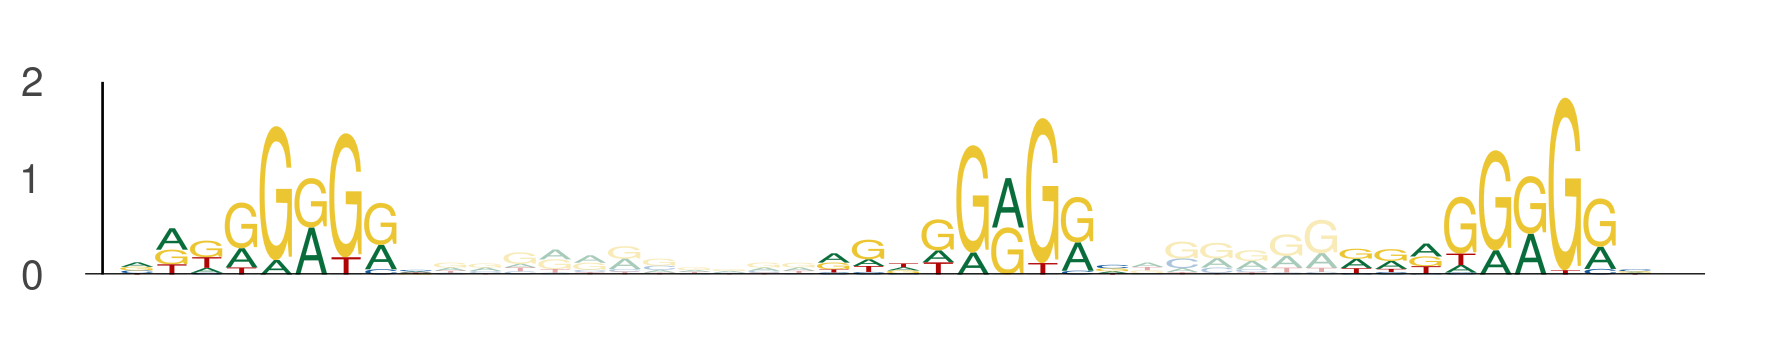

The data file committed next to this chart (first rows):
seq_index, start_position, end_position, is_reversed_complement
484, 18, 27, 0
484, 38, 47, 0
484, 53, 62, 0
2774, 18, 27, 0
2774, 38, 47, 0
2774, 53, 62, 0
5304, 65, 74, 0
5304, 85, 94, 0
5304, 100, 109, 0
607, 5, 14, 0
607, 25, 34, 0
607, 40, 49, 0
5674, 72, 81, 0
5674, 92, 101, 0
5674, 107, 116, 0
4235, 97, 106, 0
4235, 117, 126, 0
4235, 132, 141, 0
4614, 101, 110, 0
4614, 121, 130, 0
4614, 136, 145, 0
4082, 110, 119, 0
4082, 130, 139, 0
4082, 145, 154, 0
2731, 84, 93, 0
2731, 104, 113, 0
2731, 119, 128, 0
4331, 89, 98, 0
4331, 109, 118, 0
4331, 124, 133, 0
2234, 112, 121, 0
2234, 132, 141, 0
2234, 147, 156, 0
2756, 67, 76, 0
2756, 87, 96, 0
2756, 102, 111, 0
599, 50, 59, 0
599, 70, 79, 0
599, 85, 94, 0
4390, 11, 20, 0
4390, 31, 40, 0
4390, 46, 55, 0
3230, 52, 61, 0
3230, 72, 81, 0
3230, 87, 96, 0
6026, 11, 20, 0
6026, 31, 40, 0
6026, 46, 55, 0
4197, 1, 10, 0
4197, 21, 30, 0
4197, 36, 45, 0
3266, 107, 116, 0
3266, 127, 136, 0
3266, 142, 151, 0
1330, 65, 74, 0
1330, 85, 94, 0
1330, 100, 109, 0
2213, 91, 100, 0
2213, 111, 120, 0
2213, 126, 135, 0
... 63 more rows
